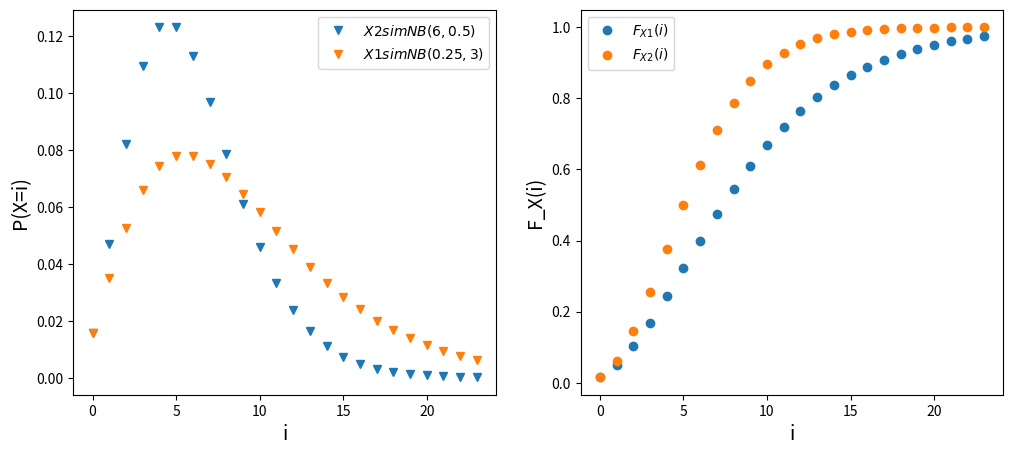

Recreate this plot in Python.
from scipy.stats import nbinom
import numpy as np
from matplotlib import pyplot as plt

r = 3
p = 0.25
m = 2

X1 = nbinom(r,p)
X2 = nbinom(r*m,p*m)

i = range(0,int(np.round(2*r/p,0)))
p_X1_i = X1.pmf([xx for xx in i])
p_X2_i = X2.pmf([xx for xx in i])

plt.figure(figsize=(12,5))
plt.subplot(1,2,1)
plt.plot(i, p_X2_i, 'v', label="$X2 sim NB({{{0}}},{{{1}}})$".format(r*m,p*m))
plt.plot(i, p_X1_i, 'v', label="$X1 sim NB({{{0}}},{{{1}}})$".format(p,r))
plt.xlabel("i",fontsize=14)
plt.ylabel("P(X=i)",fontsize=14)
plt.legend()
plt.show

mean_X1, var_X1 = nbinom.stats(r,p,loc=r)
mean_X2, var_X2 = nbinom.stats(r*m,p*m,loc=m*r)
print(f'E(X1_1)={mean_X1}, Var(X1_1)={var_X1}')
print(f'E(X2_1)={mean_X2}, Var(X2_1)={var_X2}')

v1 = 8
v2 = 20
f_X1_v1 = X1.cdf(v1)
f_X2_v1 = X2.cdf(v1)
f_X1_v2 = X1.cdf(v2)
f_X2_v2 = X2.cdf(v2)
print(f'F_X1({v1})={f_X1_v1}, F_X2({v1})={f_X2_v1}')
print(f'F_X1({v2})={f_X1_v2}, F_X2({v2})={f_X2_v2}')
plt.subplot(1,2,2)
plt.plot(i, X1.cdf(i), 'o', label="$F_{X1}(i)$")
plt.plot(i, X2.cdf(i), 'o', label="$F_{X2}(i)$")
plt.xlabel("i",fontsize=14)
plt.ylabel("F_X(i)",fontsize=14)
plt.legend()
plt.show()  

